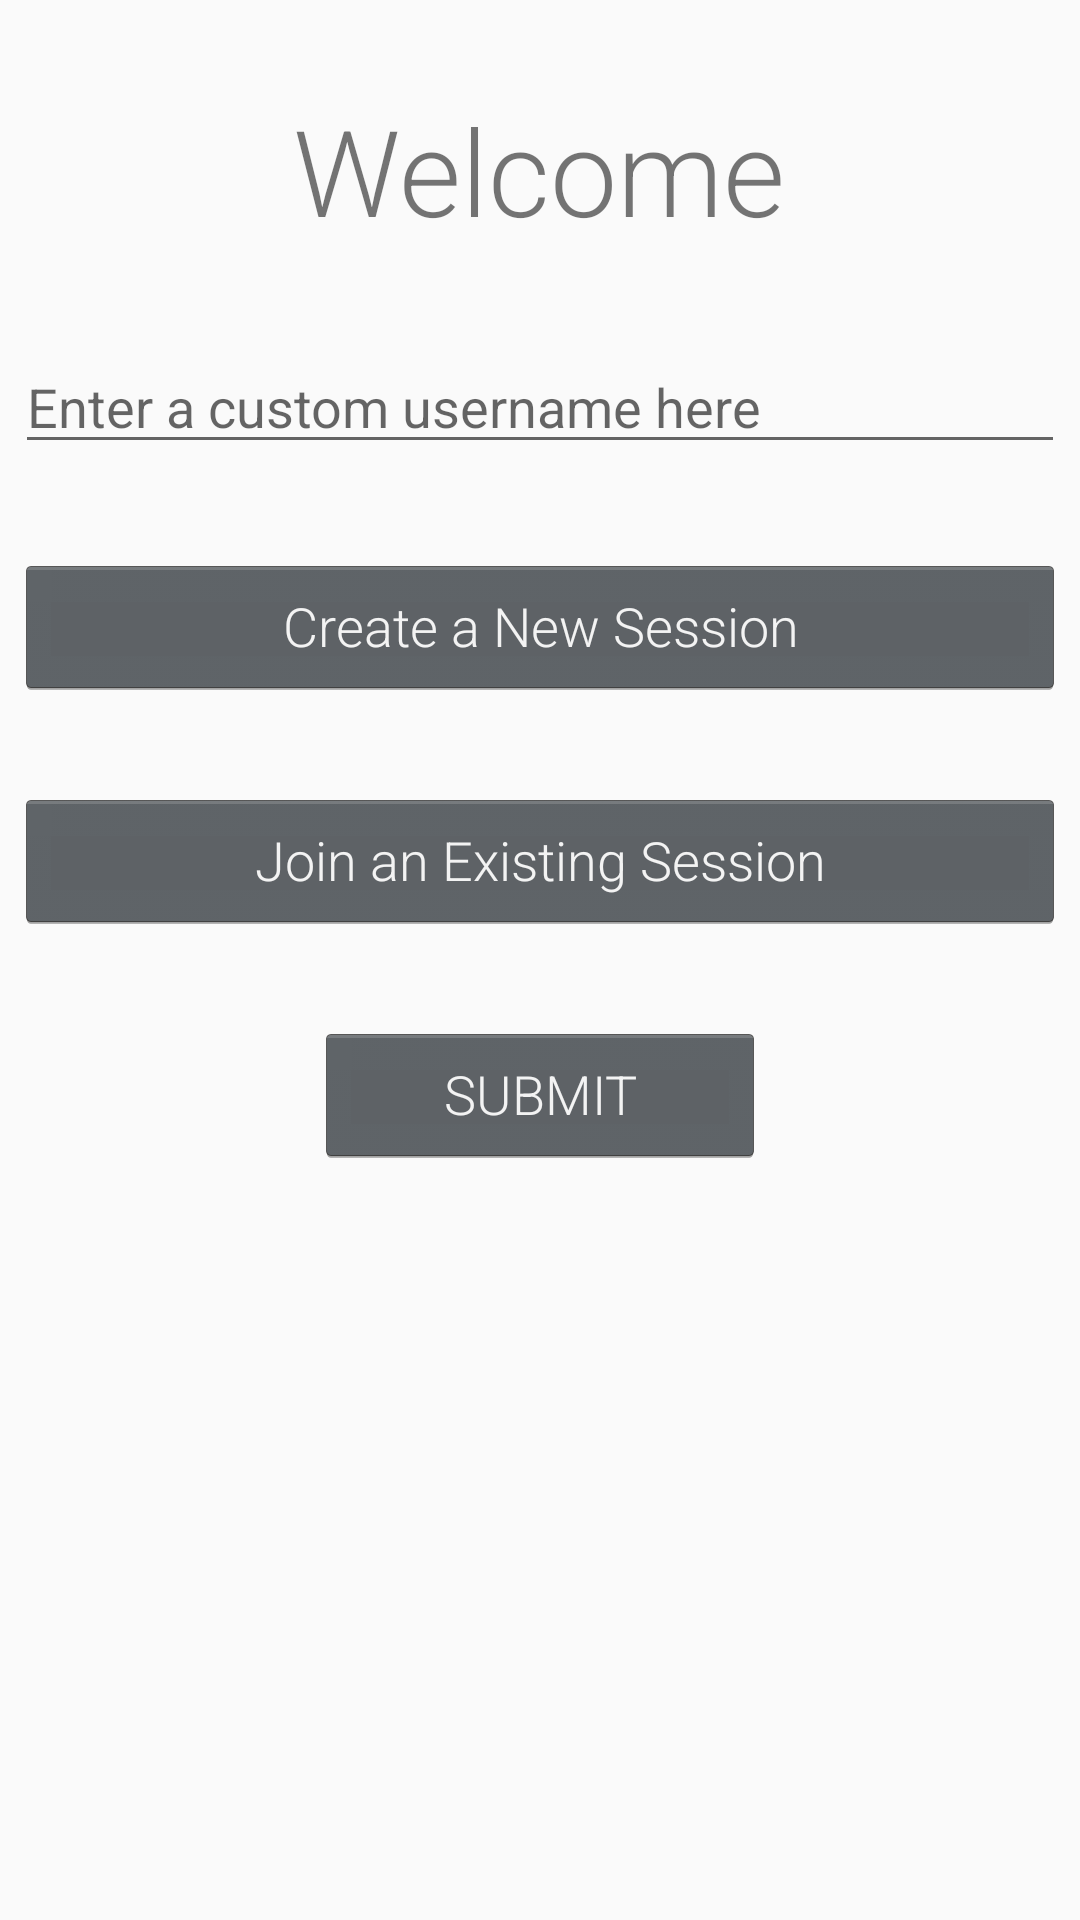

Produce the Android XML layout that renders to this screen, including the resource entries it uses.
<!-- AndroidManifest.xml: application theme AppTheme -->
<!-- res/layout/activity_welcome.xml -->
<?xml version="1.0" encoding="utf-8"?>
<RelativeLayout xmlns:android="http://schemas.android.com/apk/res/android"
    xmlns:app="http://schemas.android.com/apk/res-auto"
    xmlns:tools="http://schemas.android.com/tools"
    android:layout_width="match_parent"
    android:layout_height="match_parent"
    tools:context=".Activity.WelcomeActivity">

    <TextView
        android:id="@+id/welcomeActivity_bannerMessage"
        android:layout_height="wrap_content"
        android:layout_width="wrap_content"
        android:layout_marginTop="30dp"
        android:text="Welcome"
        android:textSize="40dp"
        android:layout_centerHorizontal="true"
        />

    <EditText
        android:id="@+id/welcomeActivity_usernameEditText"
        android:layout_width="350dp"
        android:layout_height="wrap_content"
        android:layout_marginTop="30dp"
        android:hint="Enter a custom username here"
        android:layout_below="@id/welcomeActivity_bannerMessage"
        android:layout_centerHorizontal="true"
        />

    <Button
        android:id="@+id/welcomeActivity_createSessionButton"
        android:layout_width="350dp"
        android:layout_height="wrap_content"
        android:text="Create a New Session"
        android:layout_below="@id/welcomeActivity_usernameEditText"
        android:layout_centerHorizontal="true"
        android:layout_marginTop="30dp"
        />
    <Button
        android:id="@+id/welcomeActivity_joinSessionButton"
        android:layout_width="350dp"
        android:layout_height="wrap_content"
        android:text="Join an Existing Session"
        android:layout_below="@id/welcomeActivity_createSessionButton"
        android:layout_centerHorizontal="true"
        android:layout_marginTop="30dp"
        />

    <Button
        android:id="@+id/welcomeActivity_submitButton"
        android:layout_width="150dp"
        android:layout_height="wrap_content"
        android:text="SUBMIT"
        android:layout_below="@id/welcomeActivity_joinSessionButton"
        android:layout_centerHorizontal="true"
        android:layout_marginTop="30dp"
        />

</RelativeLayout>
<!-- resources referenced by this layout -->
<resources>
  <style name="AppTheme" parent="Theme.AppCompat.Light.DarkActionBar">
          
          <item name="colorPrimary">@color/colorPrimary</item>
          <item name="colorPrimaryDark">@color/colorPrimaryDark</item>
          <item name="colorAccent">@color/colorAccent</item>
          <item name="android:textViewStyle"> @style/RobotoTextViewStyle </item>
          <item name="android:buttonStyle"> @style/RobotoButtonStyle </item>
      </style>
  <color name="colorPrimary">#008577</color>
  <color name="colorPrimaryDark">#00574B</color>
  <color name="colorAccent">#D81B60</color>
  <style name="RobotoTextViewStyle" parent="android:Widget.TextView">
          <item name="android:fontFamily"> sans-serif-light </item>
      </style>
  <style name="RobotoButtonStyle" parent="android:Widget.Holo.Button">
          <item name="android:fontFamily"> sans-serif-light </item>
      </style>
</resources>
